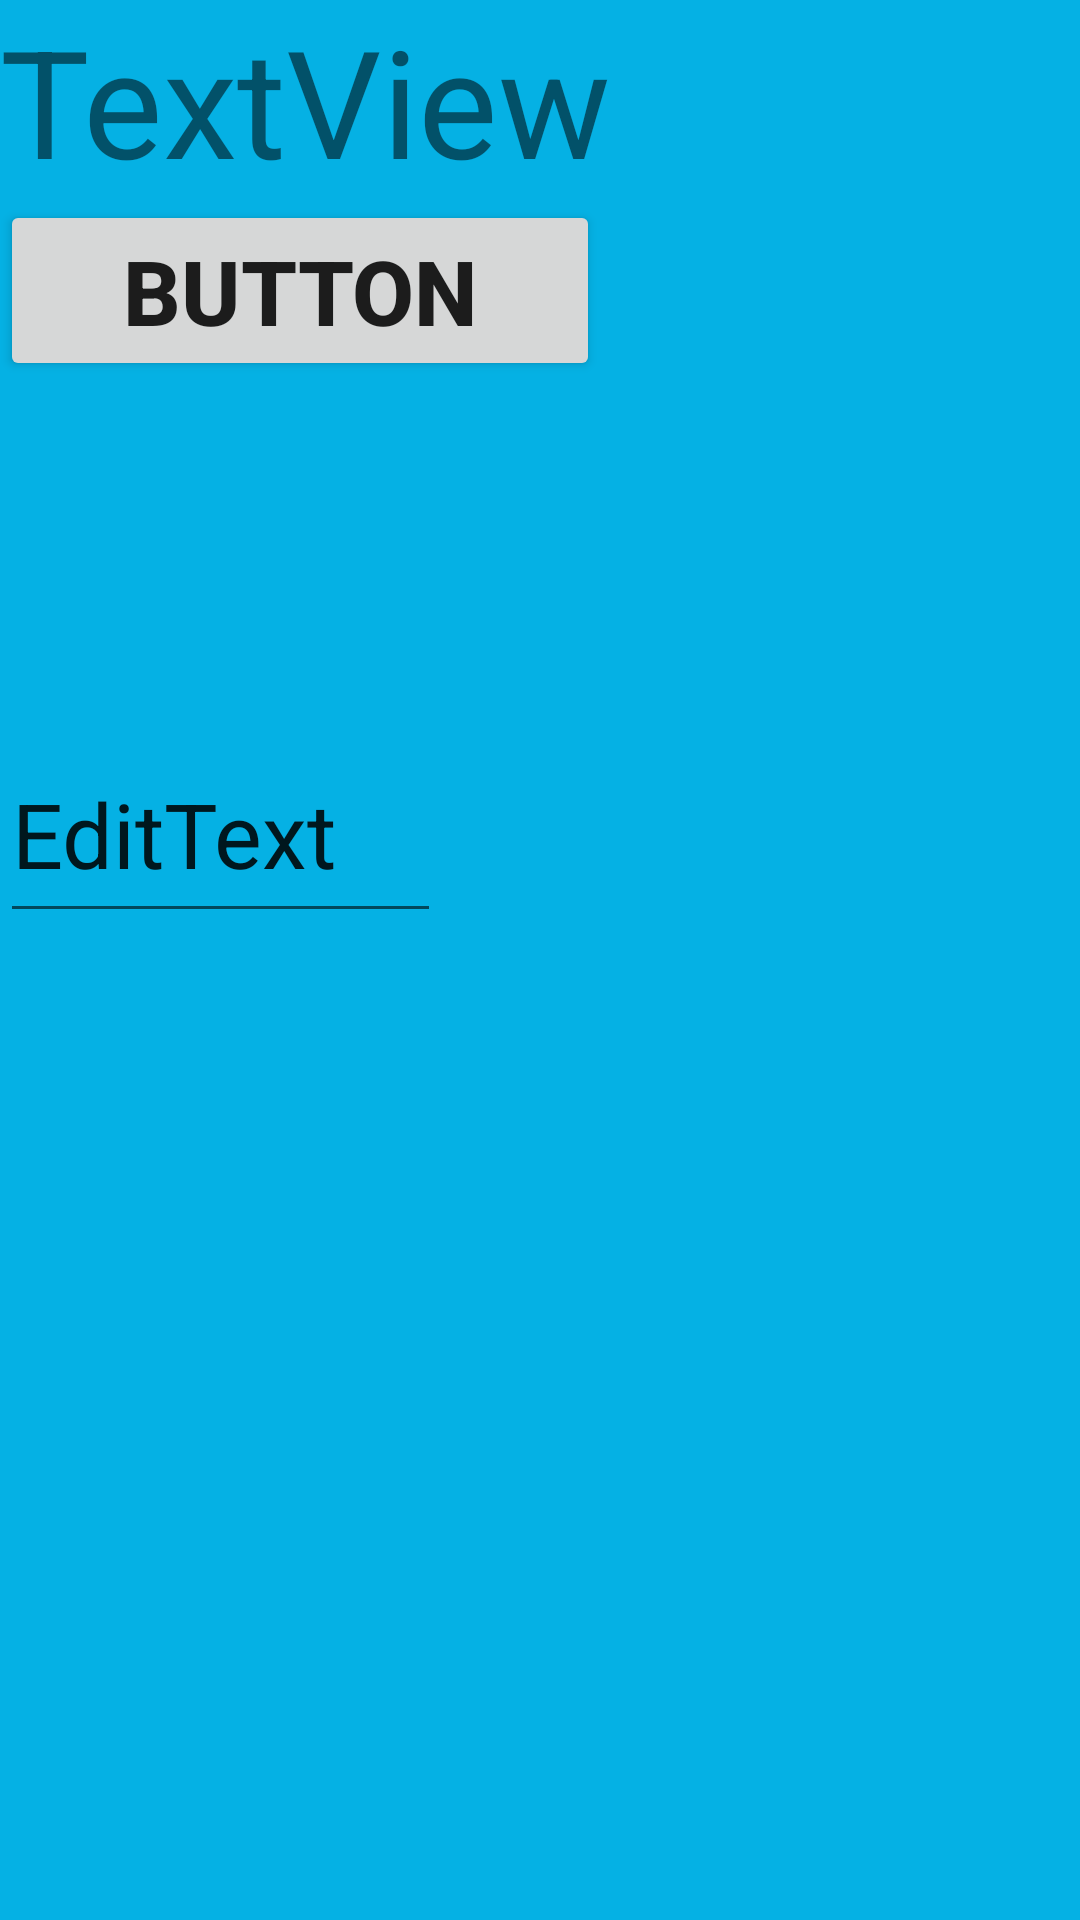

Produce the Android XML layout that renders to this screen, including the resource entries it uses.
<!-- AndroidManifest.xml: application theme Theme.02180201041_FinalProject -->
<!-- res/layout/fragment_move.xml -->
<?xml version="1.0" encoding="utf-8"?>
<FrameLayout xmlns:android="http://schemas.android.com/apk/res/android"
    xmlns:app="http://schemas.android.com/apk/res-auto"
    xmlns:tools="http://schemas.android.com/tools"
    android:layout_width="match_parent"
    android:layout_height="match_parent"
    android:background="@color/ana_renk"
    tools:context=".moveFragment">

    <LinearLayout
        android:layout_width="match_parent"
        android:layout_height="match_parent"
        android:orientation="vertical">

        <TextView
            android:id="@+id/object1"
            android:layout_width="match_parent"
            android:layout_height="wrap_content"
            android:text="TextView"
            android:textSize="50dp"/>

        <Button
            android:id="@+id/object2"
            android:layout_width="200dp"
            android:layout_height="wrap_content"
            android:text="Button"
            android:textSize="30dp
"
            android:textStyle="bold" />

        <ImageView
            android:id="@+id/object3"
            android:layout_width="153dp"
            android:layout_height="115dp"
            android:src="@drawable/bg1" />

        <EditText
            android:id="@+id/object4"
            android:layout_width="147dp"
            android:layout_height="69dp"
            android:ems="10"
            android:inputType="textPersonName"
            android:text="EditText"
            android:textSize="30dp
"/>
    </LinearLayout>
</FrameLayout>
<!-- resources referenced by this layout -->
<resources>
  <color name="ana_renk">#05B1E4</color>
  <style name="Theme.02180201041_FinalProject" parent="Theme.MaterialComponents.DayNight.NoActionBar">
          
          <item name="colorPrimary">@color/purple_500</item>
          <item name="colorPrimaryVariant">@color/purple_700</item>
          <item name="colorOnPrimary">@color/white</item>
          
          <item name="colorSecondary">@color/teal_200</item>
          <item name="colorSecondaryVariant">@color/teal_700</item>
          <item name="colorOnSecondary">@color/black</item>
          
          <item name="android:statusBarColor" tools:targetApi="l">?attr/colorPrimaryVariant</item>
          
      </style>
  <color name="purple_500">#FF6200EE</color>
  <color name="purple_700">#FF3700B3</color>
  <color name="white">#FFFFFFFF</color>
  <color name="teal_200">#FF03DAC5</color>
  <color name="teal_700">#FF018786</color>
  <color name="black">#FF000000</color>
</resources>
